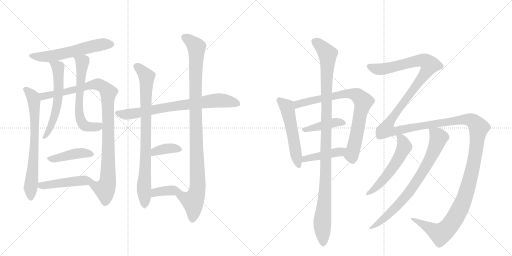
t = 0.00 s
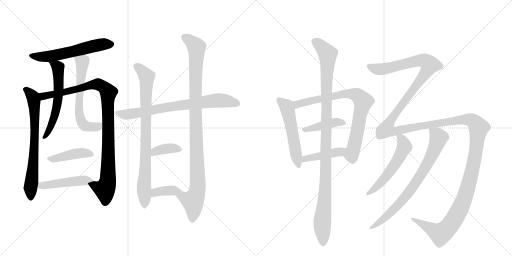
t = 3.29 s
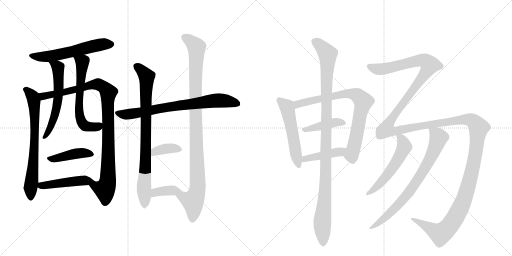
t = 6.58 s
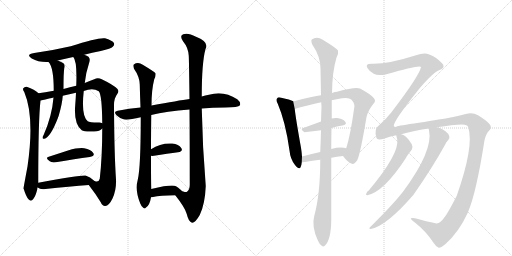
t = 9.87 s
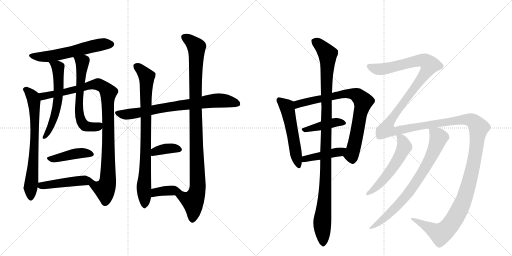
t = 13.16 s
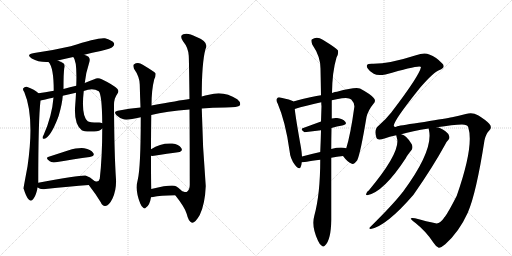
t = 16.45 s

The animated SVG that drew these frames (rendered in a browser with its animation timeline set to each time). Animation: 20 CSS @keyframes rules; one cycle of 16.45 s.

<svg version="1.1" viewBox="0 0 2048 1024" xmlns="http://www.w3.org/2000/svg">
  <g stroke="lightgray" stroke-dasharray="1,1" stroke-width="1" transform="scale(4, 4)">
    <line x1="0" y1="0" x2="256" y2="256"></line>
    <line x1="256" y1="0" x2="0" y2="256"></line>
    <line x1="128" y1="0" x2="128" y2="256"></line>
    <line x1="0" y1="128" x2="256" y2="128"></line>
    <line x1="256" y1="0" x2="512" y2="256"></line>
    <line x1="512" y1="0" x2="256" y2="256"></line>
    <line x1="384" y1="0" x2="384" y2="256"></line>
    <line x1="256" y1="128" x2="512" y2="128"></line>
  </g>
<g transform="scale(1, -1) translate(0, -850)">
   <style type="text/css">
    @keyframes keyframes0 {
      from {
       stroke: black;
       stroke-dashoffset: 577;
       stroke-width: 128;
       }
       65% {
       animation-timing-function: step-end;
       stroke: black;
       stroke-dashoffset: 0;
       stroke-width: 128;
       }
       to {
       stroke: black;
       stroke-width: 1024;
       }
       }
       #make-me-a-hanzi-animation-0 {
         animation: keyframes0 0.719564s both;
         animation-delay: 0.000000s;
         animation-timing-function: linear;
       }
    @keyframes keyframes1 {
      from {
       stroke: black;
       stroke-dashoffset: 702;
       stroke-width: 128;
       }
       70% {
       animation-timing-function: step-end;
       stroke: black;
       stroke-dashoffset: 0;
       stroke-width: 128;
       }
       to {
       stroke: black;
       stroke-width: 1024;
       }
       }
       #make-me-a-hanzi-animation-1 {
         animation: keyframes1 0.821289s both;
         animation-delay: 0.719564s;
         animation-timing-function: linear;
       }
    @keyframes keyframes2 {
      from {
       stroke: black;
       stroke-dashoffset: 989;
       stroke-width: 128;
       }
       76% {
       animation-timing-function: step-end;
       stroke: black;
       stroke-dashoffset: 0;
       stroke-width: 128;
       }
       to {
       stroke: black;
       stroke-width: 1024;
       }
       }
       #make-me-a-hanzi-animation-2 {
         animation: keyframes2 1.054850s both;
         animation-delay: 1.540853s;
         animation-timing-function: linear;
       }
    @keyframes keyframes3 {
      from {
       stroke: black;
       stroke-dashoffset: 585;
       stroke-width: 128;
       }
       66% {
       animation-timing-function: step-end;
       stroke: black;
       stroke-dashoffset: 0;
       stroke-width: 128;
       }
       to {
       stroke: black;
       stroke-width: 1024;
       }
       }
       #make-me-a-hanzi-animation-3 {
         animation: keyframes3 0.726074s both;
         animation-delay: 2.595703s;
         animation-timing-function: linear;
       }
    @keyframes keyframes4 {
      from {
       stroke: black;
       stroke-dashoffset: 620;
       stroke-width: 128;
       }
       67% {
       animation-timing-function: step-end;
       stroke: black;
       stroke-dashoffset: 0;
       stroke-width: 128;
       }
       to {
       stroke: black;
       stroke-width: 1024;
       }
       }
       #make-me-a-hanzi-animation-4 {
         animation: keyframes4 0.754557s both;
         animation-delay: 3.321777s;
         animation-timing-function: linear;
       }
    @keyframes keyframes5 {
      from {
       stroke: black;
       stroke-dashoffset: 425;
       stroke-width: 128;
       }
       58% {
       animation-timing-function: step-end;
       stroke: black;
       stroke-dashoffset: 0;
       stroke-width: 128;
       }
       to {
       stroke: black;
       stroke-width: 1024;
       }
       }
       #make-me-a-hanzi-animation-5 {
         animation: keyframes5 0.595866s both;
         animation-delay: 4.076335s;
         animation-timing-function: linear;
       }
    @keyframes keyframes6 {
      from {
       stroke: black;
       stroke-dashoffset: 469;
       stroke-width: 128;
       }
       60% {
       animation-timing-function: step-end;
       stroke: black;
       stroke-dashoffset: 0;
       stroke-width: 128;
       }
       to {
       stroke: black;
       stroke-width: 1024;
       }
       }
       #make-me-a-hanzi-animation-6 {
         animation: keyframes6 0.631673s both;
         animation-delay: 4.672201s;
         animation-timing-function: linear;
       }
    @keyframes keyframes7 {
      from {
       stroke: black;
       stroke-dashoffset: 745;
       stroke-width: 128;
       }
       71% {
       animation-timing-function: step-end;
       stroke: black;
       stroke-dashoffset: 0;
       stroke-width: 128;
       }
       to {
       stroke: black;
       stroke-width: 1024;
       }
       }
       #make-me-a-hanzi-animation-7 {
         animation: keyframes7 0.856283s both;
         animation-delay: 5.303874s;
         animation-timing-function: linear;
       }
    @keyframes keyframes8 {
      from {
       stroke: black;
       stroke-dashoffset: 829;
       stroke-width: 128;
       }
       73% {
       animation-timing-function: step-end;
       stroke: black;
       stroke-dashoffset: 0;
       stroke-width: 128;
       }
       to {
       stroke: black;
       stroke-width: 1024;
       }
       }
       #make-me-a-hanzi-animation-8 {
         animation: keyframes8 0.924642s both;
         animation-delay: 6.160156s;
         animation-timing-function: linear;
       }
    @keyframes keyframes9 {
      from {
       stroke: black;
       stroke-dashoffset: 1010;
       stroke-width: 128;
       }
       77% {
       animation-timing-function: step-end;
       stroke: black;
       stroke-dashoffset: 0;
       stroke-width: 128;
       }
       to {
       stroke: black;
       stroke-width: 1024;
       }
       }
       #make-me-a-hanzi-animation-9 {
         animation: keyframes9 1.071940s both;
         animation-delay: 7.084798s;
         animation-timing-function: linear;
       }
    @keyframes keyframes10 {
      from {
       stroke: black;
       stroke-dashoffset: 368;
       stroke-width: 128;
       }
       55% {
       animation-timing-function: step-end;
       stroke: black;
       stroke-dashoffset: 0;
       stroke-width: 128;
       }
       to {
       stroke: black;
       stroke-width: 1024;
       }
       }
       #make-me-a-hanzi-animation-10 {
         animation: keyframes10 0.549479s both;
         animation-delay: 8.156738s;
         animation-timing-function: linear;
       }
    @keyframes keyframes11 {
      from {
       stroke: black;
       stroke-dashoffset: 375;
       stroke-width: 128;
       }
       55% {
       animation-timing-function: step-end;
       stroke: black;
       stroke-dashoffset: 0;
       stroke-width: 128;
       }
       to {
       stroke: black;
       stroke-width: 1024;
       }
       }
       #make-me-a-hanzi-animation-11 {
         animation: keyframes11 0.555176s both;
         animation-delay: 8.706217s;
         animation-timing-function: linear;
       }
    @keyframes keyframes12 {
      from {
       stroke: black;
       stroke-dashoffset: 533;
       stroke-width: 128;
       }
       63% {
       animation-timing-function: step-end;
       stroke: black;
       stroke-dashoffset: 0;
       stroke-width: 128;
       }
       to {
       stroke: black;
       stroke-width: 1024;
       }
       }
       #make-me-a-hanzi-animation-12 {
         animation: keyframes12 0.683757s both;
         animation-delay: 9.261393s;
         animation-timing-function: linear;
       }
    @keyframes keyframes13 {
      from {
       stroke: black;
       stroke-dashoffset: 783;
       stroke-width: 128;
       }
       72% {
       animation-timing-function: step-end;
       stroke: black;
       stroke-dashoffset: 0;
       stroke-width: 128;
       }
       to {
       stroke: black;
       stroke-width: 1024;
       }
       }
       #make-me-a-hanzi-animation-13 {
         animation: keyframes13 0.887207s both;
         animation-delay: 9.945150s;
         animation-timing-function: linear;
       }
    @keyframes keyframes14 {
      from {
       stroke: black;
       stroke-dashoffset: 418;
       stroke-width: 128;
       }
       58% {
       animation-timing-function: step-end;
       stroke: black;
       stroke-dashoffset: 0;
       stroke-width: 128;
       }
       to {
       stroke: black;
       stroke-width: 1024;
       }
       }
       #make-me-a-hanzi-animation-14 {
         animation: keyframes14 0.590169s both;
         animation-delay: 10.832357s;
         animation-timing-function: linear;
       }
    @keyframes keyframes15 {
      from {
       stroke: black;
       stroke-dashoffset: 434;
       stroke-width: 128;
       }
       59% {
       animation-timing-function: step-end;
       stroke: black;
       stroke-dashoffset: 0;
       stroke-width: 128;
       }
       to {
       stroke: black;
       stroke-width: 1024;
       }
       }
       #make-me-a-hanzi-animation-15 {
         animation: keyframes15 0.603190s both;
         animation-delay: 11.422526s;
         animation-timing-function: linear;
       }
    @keyframes keyframes16 {
      from {
       stroke: black;
       stroke-dashoffset: 1084;
       stroke-width: 128;
       }
       78% {
       animation-timing-function: step-end;
       stroke: black;
       stroke-dashoffset: 0;
       stroke-width: 128;
       }
       to {
       stroke: black;
       stroke-width: 1024;
       }
       }
       #make-me-a-hanzi-animation-16 {
         animation: keyframes16 1.132161s both;
         animation-delay: 12.025716s;
         animation-timing-function: linear;
       }
    @keyframes keyframes17 {
      from {
       stroke: black;
       stroke-dashoffset: 1803;
       stroke-width: 128;
       }
       85% {
       animation-timing-function: step-end;
       stroke: black;
       stroke-dashoffset: 0;
       stroke-width: 128;
       }
       to {
       stroke: black;
       stroke-width: 1024;
       }
       }
       #make-me-a-hanzi-animation-17 {
         animation: keyframes17 1.717285s both;
         animation-delay: 13.157878s;
         animation-timing-function: linear;
       }
    @keyframes keyframes18 {
      from {
       stroke: black;
       stroke-dashoffset: 552;
       stroke-width: 128;
       }
       64% {
       animation-timing-function: step-end;
       stroke: black;
       stroke-dashoffset: 0;
       stroke-width: 128;
       }
       to {
       stroke: black;
       stroke-width: 1024;
       }
       }
       #make-me-a-hanzi-animation-18 {
         animation: keyframes18 0.699219s both;
         animation-delay: 14.875163s;
         animation-timing-function: linear;
       }
    @keyframes keyframes19 {
      from {
       stroke: black;
       stroke-dashoffset: 762;
       stroke-width: 128;
       }
       71% {
       animation-timing-function: step-end;
       stroke: black;
       stroke-dashoffset: 0;
       stroke-width: 128;
       }
       to {
       stroke: black;
       stroke-width: 1024;
       }
       }
       #make-me-a-hanzi-animation-19 {
         animation: keyframes19 0.870117s both;
         animation-delay: 15.574382s;
         animation-timing-function: linear;
       }
</style>
<path d="M 337 631 Q 368 640 403 646 Q 445 656 451 663 Q 460 670 455 679 Q 448 689 420 697 Q 392 701 283 665 Q 205 647 137 638 Q 101 632 127 616 Q 155 600 194 602 L 231 608 Q 261 615 293 622 L 337 631 Z" fill="lightgray"></path> 
<path d="M 154 477 Q 139 492 107 503 Q 98 504 93 497 Q 90 491 97 482 Q 139 383 110 184 Q 94 99 94 96 L 95 94 Q 104 64 114 53 Q 124 41 133 54 Q 143 66 149 93 Q 149 97 150 100 L 153 119 Q 153 369 162 448 C 164 469 164 469 154 477 Z" fill="lightgray"></path> 
<path d="M 355 110 Q 383 74 403 41 Q 410 25 421 26 Q 436 27 450 56 Q 466 90 464 132 Q 457 235 456 427 Q 455 455 469 474 Q 478 486 469 495 Q 453 511 407 533 Q 391 542 377 533 Q 359 526 339 518 L 305 507 Q 280 501 254 494 L 215 487 Q 178 481 154 477 C 124 472 133 441 162 448 Q 205 458 214 460 L 251 467 Q 278 474 304 479 L 335 486 Q 371 501 395 485 Q 408 472 409 357 L 409 336 Q 409 221 399 135 Q 395 119 378 126 C 349 118 349 118 355 110 Z" fill="lightgray"></path> 
<path d="M 194 602 Q 215 581 215 487 L 214 460 Q 208 385 174 309 Q 171 305 170 300 Q 170 293 177 295 Q 201 299 232 379 Q 232 382 234 384 Q 249 435 251 467 L 254 494 Q 254 560 257 576 Q 261 586 256 595 Q 246 602 231 608 C 204 620 176 626 194 602 Z" fill="lightgray"></path> 
<path d="M 339 518 Q 343 558 358 604 Q 361 616 354 623 Q 348 627 337 631 C 309 643 278 648 293 622 Q 309 606 305 507 L 304 479 Q 303 457 301 431 Q 294 355 327 329 Q 337 322 377 324 Q 399 325 409 336 C 430 351 430 351 409 357 Q 403 361 393 360 Q 357 360 351 365 Q 324 386 335 486 L 339 518 Z" fill="lightgray"></path> 
<path d="M 195 223 Q 179 219 199 205 Q 206 199 223 201 Q 301 214 359 222 Q 381 226 373 238 Q 363 253 337 257 Q 313 260 272 248 Q 232 235 195 223 Z" fill="lightgray"></path> 
<path d="M 150 100 L 151 100 Q 161 91 182 94 Q 279 104 355 110 C 385 112 392 113 378 126 Q 360 144 342 148 Q 327 151 153 119 C 125 114 125 114 150 100 Z" fill="lightgray"></path> 
<path d="M 807 416 Q 849 420 901 420 Q 953 420 960 429 Q 964 441 949 453 Q 895 489 836 471 Q 821 468 807 464 L 758 454 Q 715 448 606 428 L 562 420 Q 517 416 471 407 Q 452 404 466 389 Q 479 376 497 372 Q 513 369 563 381 L 605 390 Q 665 405 758 412 L 807 416 Z" fill="lightgray"></path> 
<path d="M 606 428 Q 606 491 617 533 Q 624 546 622 557 Q 616 564 571 591 Q 552 604 535 592 Q 531 588 536 575 Q 558 544 559 512 Q 560 469 562 420 L 563 381 Q 563 180 551 131 Q 539 89 561 36 Q 567 21 573 19 Q 579 13 584 20 Q 599 29 604 61 L 605 94 Q 604 122 604 227 L 604 253 Q 604 311 605 390 L 606 428 Z" fill="lightgray"></path> 
<path d="M 701 69 Q 740 20 747 -6 Q 754 -37 768 -41 Q 781 -42 799 -10 Q 820 33 823 106 Q 810 260 807 416 L 807 464 Q 807 599 822 654 Q 838 682 784 703 Q 751 721 733 713 Q 717 707 732 685 Q 753 660 755 627 Q 756 611 758 454 L 758 412 Q 759 294 759 111 Q 759 92 748 83 Q 744 80 733 84 Q 732 85 728 85 C 698 84 690 83 701 69 Z" fill="lightgray"></path> 
<path d="M 604 227 Q 608 226 616 227 Q 671 236 712 241 Q 734 245 725 258 Q 715 273 689 276 Q 643 279 604 253 C 579 237 574 230 604 227 Z" fill="lightgray"></path> 
<path d="M 604 61 Q 607 61 612 62 Q 640 68 701 69 C 731 70 740 70 728 85 Q 724 92 704 105 Q 689 114 605 94 C 576 87 574 58 604 61 Z" fill="lightgray"></path> 
<path d="M 1173 444 L 1173 445 Q 1161 452 1125 459 Q 1112 463 1109 457 Q 1102 451 1111 435 Q 1142 363 1158 248 Q 1161 214 1180 190 Q 1198 168 1203 183 Q 1206 190 1207 201 L 1208 224 Q 1207 240 1204 259 Q 1183 376 1179 414 L 1173 444 Z" fill="lightgray"></path> 
<path d="M 1372 226 Q 1390 202 1405 196 Q 1415 189 1429 209 Q 1442 237 1466 382 Q 1473 410 1494 435 Q 1506 447 1494 459 Q 1481 474 1440 496 Q 1421 503 1348 483 Q 1341 483 1328 478 L 1284 469 Q 1254 466 1173 444 C 1144 436 1150 405 1179 414 Q 1221 427 1285 441 L 1327 449 Q 1345 453 1368 457 Q 1396 461 1405 452 Q 1420 436 1417 420 Q 1402 311 1385 257 C 1377 228 1369 230 1372 226 Z" fill="lightgray"></path> 
<path d="M 1326 338 Q 1348 345 1369 348 Q 1390 352 1381 363 Q 1371 376 1348 378 Q 1338 379 1327 376 L 1284 364 L 1213 338 Q 1198 334 1218 321 L 1284 329 L 1326 338 Z" fill="lightgray"></path> 
<path d="M 1325 219 Q 1347 223 1372 226 C 1402 230 1414 250 1385 257 Q 1363 264 1325 254 L 1281 242 Q 1241 233 1208 224 C 1179 216 1177 198 1207 201 Q 1210 201 1281 211 L 1325 219 Z" fill="lightgray"></path> 
<path d="M 1257 -14 Q 1245 -56 1272 -113 Q 1279 -129 1287 -133 Q 1293 -140 1300 -132 Q 1324 -110 1325 -30 L 1325 219 L 1325 254 Q 1325 294 1326 338 L 1327 376 L 1327 449 L 1328 478 Q 1329 563 1346 620 Q 1355 636 1352 648 Q 1345 658 1291 691 Q 1267 707 1247 692 Q 1243 688 1249 672 Q 1282 624 1282 576 Q 1283 527 1284 469 L 1285 441 Q 1285 434 1286 425 L 1284 364 L 1284 329 Q 1283 287 1281 242 L 1281 211 Q 1281 73 1257 -14 Z" fill="lightgray"></path> 
<path d="M 1775 -23 Q 1759 -47 1742 -43 Q 1708 -36 1660 -23 Q 1644 -20 1643 -24 Q 1644 -28 1662 -42 Q 1705 -76 1734 -121 Q 1744 -137 1755 -141 Q 1762 -142 1781 -127 Q 1836 -78 1871 -1 Q 1905 77 1938 289 Q 1944 316 1957 328 Q 1970 340 1957 355 Q 1942 371 1912 389 Q 1890 402 1863 394 Q 1835 387 1808 381 Q 1786 377 1697 362 Q 1606 349 1589 345 Q 1579 338 1575 347 Q 1575 368 1681 500 Q 1736 563 1758 570 Q 1774 577 1774 584 Q 1775 591 1768 597 Q 1746 621 1717 632 Q 1698 642 1664 629 Q 1552 593 1487 595 Q 1471 595 1468 590 Q 1465 584 1471 576 Q 1478 564 1495 555 Q 1510 546 1542 552 Q 1680 592 1684 582 Q 1678 548 1568 404 Q 1567 403 1565 400 Q 1543 372 1514 347 Q 1495 334 1506 298 Q 1509 288 1538 296 Q 1557 303 1585 309 L 1605 313 Q 1648 326 1715 336 L 1747 341 Q 1813 351 1848 352 Q 1870 352 1873 341 Q 1897 266 1827 67 Q 1793 0 1779 -18 Q 1776 -19 1775 -23 Z" fill="lightgray"></path> 
<path d="M 1585 309 Q 1585 308 1589 292 Q 1598 235 1475 88 Q 1468 85 1464 73 Q 1464 69 1469 69 Q 1535 82 1623 217 Q 1629 229 1647 251 Q 1653 261 1647 273 Q 1626 309 1605 313 C 1582 321 1582 321 1585 309 Z" fill="lightgray"></path> 
<path d="M 1715 336 Q 1714 335 1716 329 Q 1734 248 1612 83 Q 1609 80 1607 77 Q 1571 31 1480 -59 Q 1473 -65 1483 -66 Q 1546 -54 1654 71 Q 1732 183 1779 269 Q 1786 284 1793 290 Q 1800 296 1797 305 Q 1796 314 1783 324 Q 1762 340 1747 341 C 1718 349 1713 351 1715 336 Z" fill="lightgray"></path> 
      <clipPath id="make-me-a-hanzi-clip-0">
      <path d="M 337 631 Q 368 640 403 646 Q 445 656 451 663 Q 460 670 455 679 Q 448 689 420 697 Q 392 701 283 665 Q 205 647 137 638 Q 101 632 127 616 Q 155 600 194 602 L 231 608 Q 261 615 293 622 L 337 631 Z" fill="lightgray"></path>
      </clipPath>
      <path clip-path="url(#make-me-a-hanzi-clip-0)" d="M 129 628 L 197 624 L 377 667 L 445 673 " fill="none" id="make-me-a-hanzi-animation-0" stroke-dasharray="449 898" stroke-linecap="round"></path>

      <clipPath id="make-me-a-hanzi-clip-1">
      <path d="M 154 477 Q 139 492 107 503 Q 98 504 93 497 Q 90 491 97 482 Q 139 383 110 184 Q 94 99 94 96 L 95 94 Q 104 64 114 53 Q 124 41 133 54 Q 143 66 149 93 Q 149 97 150 100 L 153 119 Q 153 369 162 448 C 164 469 164 469 154 477 Z" fill="lightgray"></path>
      </clipPath>
      <path clip-path="url(#make-me-a-hanzi-clip-1)" d="M 104 492 L 132 461 L 139 396 L 138 276 L 123 58 " fill="none" id="make-me-a-hanzi-animation-1" stroke-dasharray="574 1148" stroke-linecap="round"></path>

      <clipPath id="make-me-a-hanzi-clip-2">
      <path d="M 355 110 Q 383 74 403 41 Q 410 25 421 26 Q 436 27 450 56 Q 466 90 464 132 Q 457 235 456 427 Q 455 455 469 474 Q 478 486 469 495 Q 453 511 407 533 Q 391 542 377 533 Q 359 526 339 518 L 305 507 Q 280 501 254 494 L 215 487 Q 178 481 154 477 C 124 472 133 441 162 448 Q 205 458 214 460 L 251 467 Q 278 474 304 479 L 335 486 Q 371 501 395 485 Q 408 472 409 357 L 409 336 Q 409 221 399 135 Q 395 119 378 126 C 349 118 349 118 355 110 Z" fill="lightgray"></path>
      </clipPath>
      <path clip-path="url(#make-me-a-hanzi-clip-2)" d="M 162 471 L 186 467 L 309 493 L 364 511 L 393 513 L 429 486 L 434 359 L 431 124 L 419 93 L 365 108 " fill="none" id="make-me-a-hanzi-animation-2" stroke-dasharray="861 1722" stroke-linecap="round"></path>

      <clipPath id="make-me-a-hanzi-clip-3">
      <path d="M 194 602 Q 215 581 215 487 L 214 460 Q 208 385 174 309 Q 171 305 170 300 Q 170 293 177 295 Q 201 299 232 379 Q 232 382 234 384 Q 249 435 251 467 L 254 494 Q 254 560 257 576 Q 261 586 256 595 Q 246 602 231 608 C 204 620 176 626 194 602 Z" fill="lightgray"></path>
      </clipPath>
      <path clip-path="url(#make-me-a-hanzi-clip-3)" d="M 200 602 L 232 580 L 235 489 L 222 396 L 201 337 L 177 302 " fill="none" id="make-me-a-hanzi-animation-3" stroke-dasharray="457 914" stroke-linecap="round"></path>

      <clipPath id="make-me-a-hanzi-clip-4">
      <path d="M 339 518 Q 343 558 358 604 Q 361 616 354 623 Q 348 627 337 631 C 309 643 278 648 293 622 Q 309 606 305 507 L 304 479 Q 303 457 301 431 Q 294 355 327 329 Q 337 322 377 324 Q 399 325 409 336 C 430 351 430 351 409 357 Q 403 361 393 360 Q 357 360 351 365 Q 324 386 335 486 L 339 518 Z" fill="lightgray"></path>
      </clipPath>
      <path clip-path="url(#make-me-a-hanzi-clip-4)" d="M 300 623 L 329 602 L 315 420 L 322 372 L 339 347 L 353 343 L 393 344 L 403 352 " fill="none" id="make-me-a-hanzi-animation-4" stroke-dasharray="492 984" stroke-linecap="round"></path>

      <clipPath id="make-me-a-hanzi-clip-5">
      <path d="M 195 223 Q 179 219 199 205 Q 206 199 223 201 Q 301 214 359 222 Q 381 226 373 238 Q 363 253 337 257 Q 313 260 272 248 Q 232 235 195 223 Z" fill="lightgray"></path>
      </clipPath>
      <path clip-path="url(#make-me-a-hanzi-clip-5)" d="M 197 214 L 331 238 L 363 232 " fill="none" id="make-me-a-hanzi-animation-5" stroke-dasharray="297 594" stroke-linecap="round"></path>

      <clipPath id="make-me-a-hanzi-clip-6">
      <path d="M 150 100 L 151 100 Q 161 91 182 94 Q 279 104 355 110 C 385 112 392 113 378 126 Q 360 144 342 148 Q 327 151 153 119 C 125 114 125 114 150 100 Z" fill="lightgray"></path>
      </clipPath>
      <path clip-path="url(#make-me-a-hanzi-clip-6)" d="M 161 104 L 169 111 L 189 109 L 196 114 L 369 127 " fill="none" id="make-me-a-hanzi-animation-6" stroke-dasharray="341 682" stroke-linecap="round"></path>

      <clipPath id="make-me-a-hanzi-clip-7">
      <path d="M 807 416 Q 849 420 901 420 Q 953 420 960 429 Q 964 441 949 453 Q 895 489 836 471 Q 821 468 807 464 L 758 454 Q 715 448 606 428 L 562 420 Q 517 416 471 407 Q 452 404 466 389 Q 479 376 497 372 Q 513 369 563 381 L 605 390 Q 665 405 758 412 L 807 416 Z" fill="lightgray"></path>
      </clipPath>
      <path clip-path="url(#make-me-a-hanzi-clip-7)" d="M 469 398 L 519 393 L 640 417 L 850 447 L 884 449 L 952 435 " fill="none" id="make-me-a-hanzi-animation-7" stroke-dasharray="617 1234" stroke-linecap="round"></path>

      <clipPath id="make-me-a-hanzi-clip-8">
      <path d="M 606 428 Q 606 491 617 533 Q 624 546 622 557 Q 616 564 571 591 Q 552 604 535 592 Q 531 588 536 575 Q 558 544 559 512 Q 560 469 562 420 L 563 381 Q 563 180 551 131 Q 539 89 561 36 Q 567 21 573 19 Q 579 13 584 20 Q 599 29 604 61 L 605 94 Q 604 122 604 227 L 604 253 Q 604 311 605 390 L 606 428 Z" fill="lightgray"></path>
      </clipPath>
      <path clip-path="url(#make-me-a-hanzi-clip-8)" d="M 545 586 L 587 544 L 578 30 " fill="none" id="make-me-a-hanzi-animation-8" stroke-dasharray="701 1402" stroke-linecap="round"></path>

      <clipPath id="make-me-a-hanzi-clip-9">
      <path d="M 701 69 Q 740 20 747 -6 Q 754 -37 768 -41 Q 781 -42 799 -10 Q 820 33 823 106 Q 810 260 807 416 L 807 464 Q 807 599 822 654 Q 838 682 784 703 Q 751 721 733 713 Q 717 707 732 685 Q 753 660 755 627 Q 756 611 758 454 L 758 412 Q 759 294 759 111 Q 759 92 748 83 Q 744 80 733 84 Q 732 85 728 85 C 698 84 690 83 701 69 Z" fill="lightgray"></path>
      </clipPath>
      <path clip-path="url(#make-me-a-hanzi-clip-9)" d="M 740 699 L 765 684 L 786 658 L 781 468 L 791 111 L 788 83 L 772 46 L 769 -30 " fill="none" id="make-me-a-hanzi-animation-9" stroke-dasharray="882 1764" stroke-linecap="round"></path>

      <clipPath id="make-me-a-hanzi-clip-10">
      <path d="M 604 227 Q 608 226 616 227 Q 671 236 712 241 Q 734 245 725 258 Q 715 273 689 276 Q 643 279 604 253 C 579 237 574 230 604 227 Z" fill="lightgray"></path>
      </clipPath>
      <path clip-path="url(#make-me-a-hanzi-clip-10)" d="M 610 234 L 621 244 L 656 254 L 691 257 L 716 251 " fill="none" id="make-me-a-hanzi-animation-10" stroke-dasharray="240 480" stroke-linecap="round"></path>

      <clipPath id="make-me-a-hanzi-clip-11">
      <path d="M 604 61 Q 607 61 612 62 Q 640 68 701 69 C 731 70 740 70 728 85 Q 724 92 704 105 Q 689 114 605 94 C 576 87 574 58 604 61 Z" fill="lightgray"></path>
      </clipPath>
      <path clip-path="url(#make-me-a-hanzi-clip-11)" d="M 607 66 L 623 82 L 705 89 L 719 85 " fill="none" id="make-me-a-hanzi-animation-11" stroke-dasharray="247 494" stroke-linecap="round"></path>

      <clipPath id="make-me-a-hanzi-clip-12">
      <path d="M 1173 444 L 1173 445 Q 1161 452 1125 459 Q 1112 463 1109 457 Q 1102 451 1111 435 Q 1142 363 1158 248 Q 1161 214 1180 190 Q 1198 168 1203 183 Q 1206 190 1207 201 L 1208 224 Q 1207 240 1204 259 Q 1183 376 1179 414 L 1173 444 Z" fill="lightgray"></path>
      </clipPath>
      <path clip-path="url(#make-me-a-hanzi-clip-12)" d="M 1118 449 L 1150 415 L 1192 189 " fill="none" id="make-me-a-hanzi-animation-12" stroke-dasharray="405 810" stroke-linecap="round"></path>

      <clipPath id="make-me-a-hanzi-clip-13">
      <path d="M 1372 226 Q 1390 202 1405 196 Q 1415 189 1429 209 Q 1442 237 1466 382 Q 1473 410 1494 435 Q 1506 447 1494 459 Q 1481 474 1440 496 Q 1421 503 1348 483 Q 1341 483 1328 478 L 1284 469 Q 1254 466 1173 444 C 1144 436 1150 405 1179 414 Q 1221 427 1285 441 L 1327 449 Q 1345 453 1368 457 Q 1396 461 1405 452 Q 1420 436 1417 420 Q 1402 311 1385 257 C 1377 228 1369 230 1372 226 Z" fill="lightgray"></path>
      </clipPath>
      <path clip-path="url(#make-me-a-hanzi-clip-13)" d="M 1183 423 L 1208 438 L 1363 474 L 1417 474 L 1444 455 L 1453 444 L 1452 433 L 1424 295 L 1407 234 L 1386 226 " fill="none" id="make-me-a-hanzi-animation-13" stroke-dasharray="655 1310" stroke-linecap="round"></path>

      <clipPath id="make-me-a-hanzi-clip-14">
      <path d="M 1326 338 Q 1348 345 1369 348 Q 1390 352 1381 363 Q 1371 376 1348 378 Q 1338 379 1327 376 L 1284 364 L 1213 338 Q 1198 334 1218 321 L 1284 329 L 1326 338 Z" fill="lightgray"></path>
      </clipPath>
      <path clip-path="url(#make-me-a-hanzi-clip-14)" d="M 1215 329 L 1336 360 L 1373 357 " fill="none" id="make-me-a-hanzi-animation-14" stroke-dasharray="290 580" stroke-linecap="round"></path>

      <clipPath id="make-me-a-hanzi-clip-15">
      <path d="M 1325 219 Q 1347 223 1372 226 C 1402 230 1414 250 1385 257 Q 1363 264 1325 254 L 1281 242 Q 1241 233 1208 224 C 1179 216 1177 198 1207 201 Q 1210 201 1281 211 L 1325 219 Z" fill="lightgray"></path>
      </clipPath>
      <path clip-path="url(#make-me-a-hanzi-clip-15)" d="M 1208 207 L 1231 218 L 1359 242 L 1378 254 " fill="none" id="make-me-a-hanzi-animation-15" stroke-dasharray="306 612" stroke-linecap="round"></path>

      <clipPath id="make-me-a-hanzi-clip-16">
      <path d="M 1257 -14 Q 1245 -56 1272 -113 Q 1279 -129 1287 -133 Q 1293 -140 1300 -132 Q 1324 -110 1325 -30 L 1325 219 L 1325 254 Q 1325 294 1326 338 L 1327 376 L 1327 449 L 1328 478 Q 1329 563 1346 620 Q 1355 636 1352 648 Q 1345 658 1291 691 Q 1267 707 1247 692 Q 1243 688 1249 672 Q 1282 624 1282 576 Q 1283 527 1284 469 L 1285 441 Q 1285 434 1286 425 L 1284 364 L 1284 329 Q 1283 287 1281 242 L 1281 211 Q 1281 73 1257 -14 Z" fill="lightgray"></path>
      </clipPath>
      <path clip-path="url(#make-me-a-hanzi-clip-16)" d="M 1258 686 L 1287 663 L 1310 634 L 1311 623 L 1301 87 L 1289 -36 L 1292 -119 " fill="none" id="make-me-a-hanzi-animation-16" stroke-dasharray="956 1912" stroke-linecap="round"></path>

      <clipPath id="make-me-a-hanzi-clip-17">
      <path d="M 1775 -23 Q 1759 -47 1742 -43 Q 1708 -36 1660 -23 Q 1644 -20 1643 -24 Q 1644 -28 1662 -42 Q 1705 -76 1734 -121 Q 1744 -137 1755 -141 Q 1762 -142 1781 -127 Q 1836 -78 1871 -1 Q 1905 77 1938 289 Q 1944 316 1957 328 Q 1970 340 1957 355 Q 1942 371 1912 389 Q 1890 402 1863 394 Q 1835 387 1808 381 Q 1786 377 1697 362 Q 1606 349 1589 345 Q 1579 338 1575 347 Q 1575 368 1681 500 Q 1736 563 1758 570 Q 1774 577 1774 584 Q 1775 591 1768 597 Q 1746 621 1717 632 Q 1698 642 1664 629 Q 1552 593 1487 595 Q 1471 595 1468 590 Q 1465 584 1471 576 Q 1478 564 1495 555 Q 1510 546 1542 552 Q 1680 592 1684 582 Q 1678 548 1568 404 Q 1567 403 1565 400 Q 1543 372 1514 347 Q 1495 334 1506 298 Q 1509 288 1538 296 Q 1557 303 1585 309 L 1605 313 Q 1648 326 1715 336 L 1747 341 Q 1813 351 1848 352 Q 1870 352 1873 341 Q 1897 266 1827 67 Q 1793 0 1779 -18 Q 1776 -19 1775 -23 Z" fill="lightgray"></path>
      </clipPath>
      <path clip-path="url(#make-me-a-hanzi-clip-17)" d="M 1476 584 L 1508 573 L 1550 575 L 1682 609 L 1702 606 L 1720 590 L 1661 498 L 1586 406 L 1556 359 L 1546 332 L 1587 327 L 1710 352 L 1874 372 L 1894 364 L 1915 339 L 1896 201 L 1876 117 L 1848 33 L 1814 -32 L 1788 -66 L 1762 -85 L 1647 -26 " fill="none" id="make-me-a-hanzi-animation-17" stroke-dasharray="1675 3350" stroke-linecap="round"></path>

      <clipPath id="make-me-a-hanzi-clip-18">
      <path d="M 1585 309 Q 1585 308 1589 292 Q 1598 235 1475 88 Q 1468 85 1464 73 Q 1464 69 1469 69 Q 1535 82 1623 217 Q 1629 229 1647 251 Q 1653 261 1647 273 Q 1626 309 1605 313 C 1582 321 1582 321 1585 309 Z" fill="lightgray"></path>
      </clipPath>
      <path clip-path="url(#make-me-a-hanzi-clip-18)" d="M 1590 308 L 1605 297 L 1618 262 L 1598 220 L 1534 131 L 1470 76 " fill="none" id="make-me-a-hanzi-animation-18" stroke-dasharray="424 848" stroke-linecap="round"></path>

      <clipPath id="make-me-a-hanzi-clip-19">
      <path d="M 1715 336 Q 1714 335 1716 329 Q 1734 248 1612 83 Q 1609 80 1607 77 Q 1571 31 1480 -59 Q 1473 -65 1483 -66 Q 1546 -54 1654 71 Q 1732 183 1779 269 Q 1786 284 1793 290 Q 1800 296 1797 305 Q 1796 314 1783 324 Q 1762 340 1747 341 C 1718 349 1713 351 1715 336 Z" fill="lightgray"></path>
      </clipPath>
      <path clip-path="url(#make-me-a-hanzi-clip-19)" d="M 1721 333 L 1754 300 L 1739 253 L 1690 161 L 1643 89 L 1604 42 L 1532 -28 L 1503 -50 L 1489 -53 L 1486 -60 " fill="none" id="make-me-a-hanzi-animation-19" stroke-dasharray="634 1268" stroke-linecap="round"></path>

</g>
</svg>
